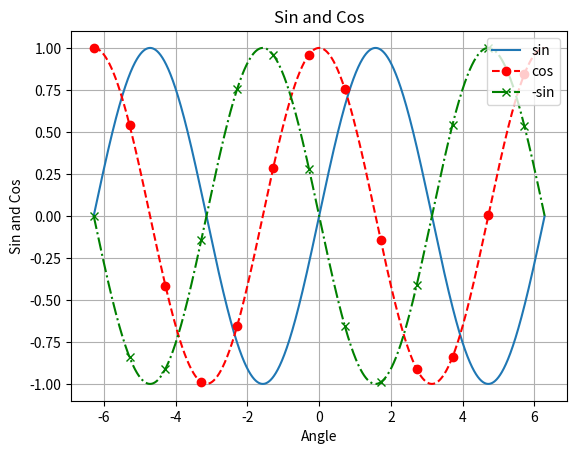

The matplotlib source for this figure:
import matplotlib.pyplot as plt
import numpy as np
import math

# Define the x range
x = np.arange(-2 * math.pi, 2 * math.pi, 0.005)

# Plot sin(x)
plt.plot(x, np.sin(x), label='sin')

# Plot cos(x)
plt.plot(x, np.cos(x), label='cos', color='red', linestyle='--', marker='o', markevery=200)

# Plot -sin(x) with a valid linestyle and marker
plt.plot(x, -np.sin(x), label='-sin', color='green', linestyle='-.', marker='x', markevery=200)

# Labels and title
plt.title('Sin and Cos')
plt.xlabel('Angle')
plt.ylabel('Sin and Cos')

# Legend and grid
plt.legend(loc='upper right')
plt.grid()

# Show plot
plt.show()
